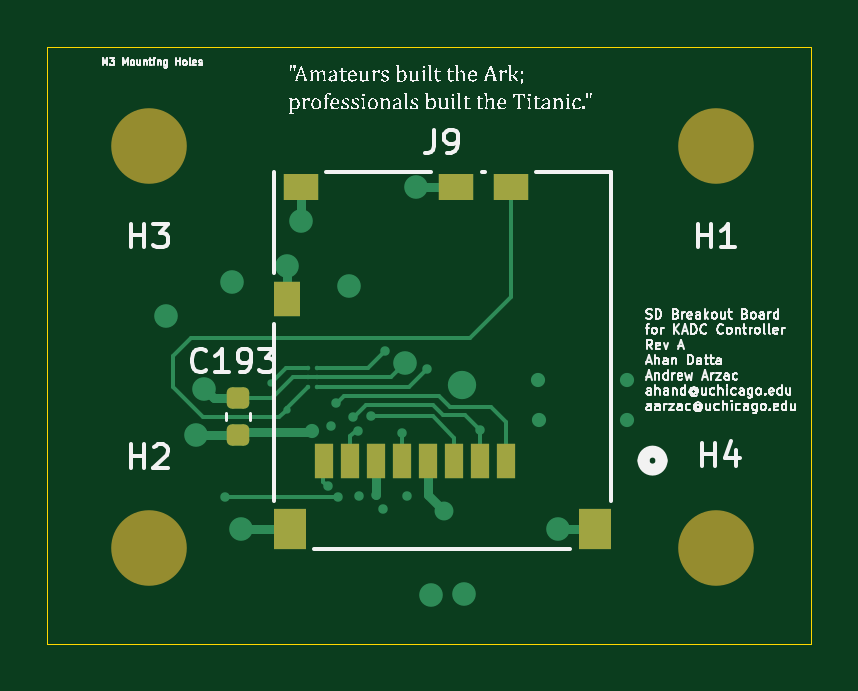
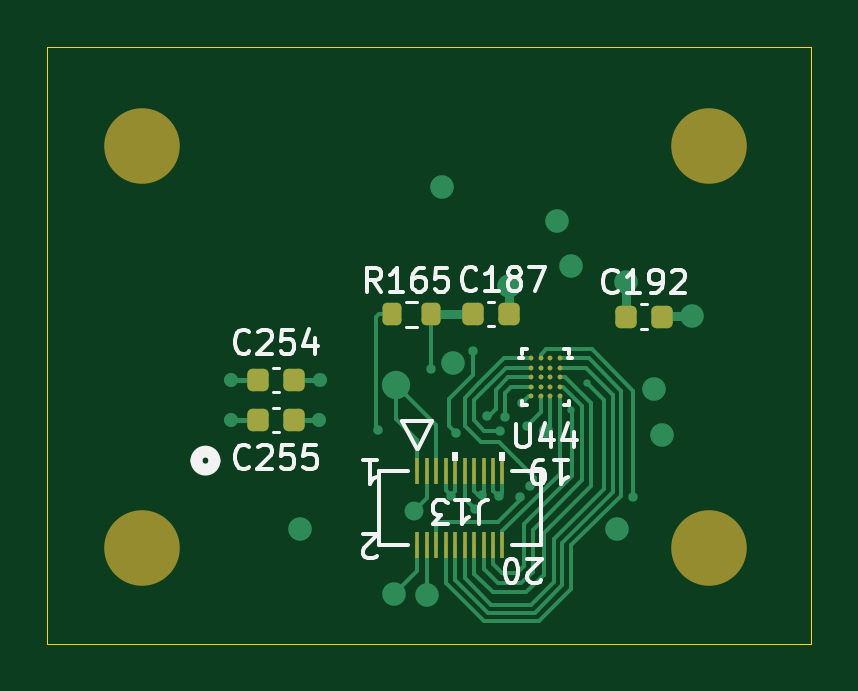
Circuit board: 11 layer files. Board 32.3 x 25.3 mm.
- bottom_copper: SD_Breakout-B_Cu.gbr (15650 bytes)
- bottom_mask: SD_Breakout-B_Mask.gbr (3025 bytes)
- paste: SD_Breakout-B_Paste.gbr (2824 bytes)
- bottom_silk: SD_Breakout-B_Silkscreen.gbr (21520 bytes)
- outline: SD_Breakout-Edge_Cuts.gbr (613 bytes)
- top_copper: SD_Breakout-F_Cu.gbr (8944 bytes)
- top_mask: SD_Breakout-F_Mask.gbr (1911 bytes)
- paste: SD_Breakout-F_Paste.gbr (1700 bytes)
- top_silk: SD_Breakout-F_Silkscreen.gbr (130802 bytes)
- inner_copper: SD_Breakout-In1_Cu.gbr (2401 bytes)
- inner_copper: SD_Breakout-In2_Cu.gbr (2401 bytes)

=== bottom_copper: SD_Breakout-B_Cu.gbr (15650 bytes, source omitted) ===
=== bottom_mask: SD_Breakout-B_Mask.gbr (3025 bytes, source withheld) ===
=== paste: SD_Breakout-B_Paste.gbr (2824 bytes, source withheld) ===
=== bottom_silk: SD_Breakout-B_Silkscreen.gbr (21520 bytes, source omitted) ===
=== outline: SD_Breakout-Edge_Cuts.gbr ===
%TF.GenerationSoftware,KiCad,Pcbnew,10.0.5*%
%TF.CreationDate,2026-08-19T21:22:08-05:00*%
%TF.ProjectId,SD_Breakout,53445f42-7265-4616-9b6f-75742e6b6963,rev?*%
%TF.SameCoordinates,Original*%
%TF.FileFunction,Profile,NP*%
%FSLAX46Y46*%
G04 Gerber Fmt 4.6, Leading zero omitted, Abs format (unit mm)*
G04 Created by KiCad (PCBNEW 10.0.5) date 2026-08-19 21:22:08*
%MOMM*%
%LPD*%
G01*
G04 APERTURE LIST*
%TA.AperFunction,Profile*%
%ADD10C,0.050000*%
%TD*%
G04 APERTURE END LIST*
D10*
X152690000Y-95790000D02*
X185030000Y-95790000D01*
X185030000Y-121060000D01*
X152690000Y-121060000D01*
X152690000Y-95790000D01*
M02*

=== top_copper: SD_Breakout-F_Cu.gbr (8944 bytes, source omitted) ===
=== top_mask: SD_Breakout-F_Mask.gbr (1911 bytes, source withheld) ===
=== paste: SD_Breakout-F_Paste.gbr (1700 bytes, source withheld) ===
=== top_silk: SD_Breakout-F_Silkscreen.gbr (130802 bytes, source omitted) ===
=== inner_copper: SD_Breakout-In1_Cu.gbr ===
%TF.GenerationSoftware,KiCad,Pcbnew,10.0.5*%
%TF.CreationDate,2026-08-19T21:22:08-05:00*%
%TF.ProjectId,SD_Breakout,53445f42-7265-4616-9b6f-75742e6b6963,rev?*%
%TF.SameCoordinates,Original*%
%TF.FileFunction,Copper,L2,Inr*%
%TF.FilePolarity,Positive*%
%FSLAX46Y46*%
G04 Gerber Fmt 4.6, Leading zero omitted, Abs format (unit mm)*
G04 Created by KiCad (PCBNEW 10.0.5) date 2026-08-19 21:22:08*
%MOMM*%
%LPD*%
G01*
G04 APERTURE LIST*
%TA.AperFunction,ViaPad*%
%ADD10C,1.000000*%
%TD*%
%TA.AperFunction,ViaPad*%
%ADD11C,0.400000*%
%TD*%
%TA.AperFunction,ViaPad*%
%ADD12C,0.800000*%
%TD*%
%TA.AperFunction,ViaPad*%
%ADD13C,0.600000*%
%TD*%
%TA.AperFunction,ViaPad*%
%ADD14C,1.200000*%
%TD*%
%TA.AperFunction,ViaPad*%
%ADD15C,0.190000*%
%TD*%
%TA.AperFunction,ViaPad*%
%ADD16C,0.310000*%
%TD*%
G04 APERTURE END LIST*
D10*
%TO.N,GND*%
X162840000Y-105080000D03*
X159330000Y-110260000D03*
D11*
%TO.N,Net-(J9-DAT2)*%
X164901677Y-110851255D03*
%TO.N,Net-(J9-CD{slash}DAT3)*%
X165650000Y-111459285D03*
X171019998Y-112009998D03*
%TO.N,Net-(J9-CMD)*%
X166410000Y-111430000D03*
D12*
%TO.N,SD_VDD*%
X169510000Y-115440000D03*
D13*
X173510000Y-111570000D03*
X173490000Y-109890000D03*
D14*
X170240000Y-110100000D03*
D15*
%TO.N,Net-(J9-CLK)*%
X164133397Y-109380000D03*
D11*
X166990000Y-108650000D03*
X167730000Y-112160000D03*
D13*
%TO.N,GND*%
X177250000Y-111580000D03*
D10*
X157720000Y-107190000D03*
X163420000Y-103160000D03*
D11*
X166902500Y-115372500D03*
D10*
X160880000Y-116210000D03*
X168320000Y-101730000D03*
D15*
X163731603Y-109780000D03*
D11*
X165910000Y-114820000D03*
D10*
X167860000Y-109190000D03*
X165465000Y-105900000D03*
D15*
X164130000Y-109780000D03*
D10*
X174330000Y-116210000D03*
D11*
X166620000Y-114760000D03*
D13*
X177230000Y-109890000D03*
D11*
%TO.N,Net-(J9-DAT0)*%
X165850687Y-112040000D03*
%TO.N,Net-(J9-DAT1)*%
X164563406Y-114385000D03*
D16*
%TO.N,SD_DETECT_BB*%
X162827759Y-111157760D03*
D15*
X163730000Y-110180000D03*
D10*
%TO.N,PS_1V8*%
X168950000Y-118980000D03*
X170350000Y-118970000D03*
X158980000Y-112220000D03*
D13*
X163904999Y-112072635D03*
D11*
%TO.N,PS_3V3*%
X167930000Y-114790000D03*
D10*
X160530000Y-105730000D03*
D11*
X164710000Y-111850000D03*
%TO.N,Net-(U44-VCCB)*%
X168770000Y-109441438D03*
D15*
X164130000Y-110180000D03*
%TO.N,SD_CLKA_BB*%
X163730000Y-109380000D03*
D16*
X162150000Y-110040000D03*
D11*
%TO.N,SD_SEL_BB*%
X160210000Y-114860000D03*
X165010000Y-114860000D03*
%TD*%
M02*

=== inner_copper: SD_Breakout-In2_Cu.gbr ===
%TF.GenerationSoftware,KiCad,Pcbnew,10.0.5*%
%TF.CreationDate,2026-08-19T21:22:08-05:00*%
%TF.ProjectId,SD_Breakout,53445f42-7265-4616-9b6f-75742e6b6963,rev?*%
%TF.SameCoordinates,Original*%
%TF.FileFunction,Copper,L3,Inr*%
%TF.FilePolarity,Positive*%
%FSLAX46Y46*%
G04 Gerber Fmt 4.6, Leading zero omitted, Abs format (unit mm)*
G04 Created by KiCad (PCBNEW 10.0.5) date 2026-08-19 21:22:08*
%MOMM*%
%LPD*%
G01*
G04 APERTURE LIST*
%TA.AperFunction,ViaPad*%
%ADD10C,1.000000*%
%TD*%
%TA.AperFunction,ViaPad*%
%ADD11C,0.400000*%
%TD*%
%TA.AperFunction,ViaPad*%
%ADD12C,0.800000*%
%TD*%
%TA.AperFunction,ViaPad*%
%ADD13C,0.600000*%
%TD*%
%TA.AperFunction,ViaPad*%
%ADD14C,1.200000*%
%TD*%
%TA.AperFunction,ViaPad*%
%ADD15C,0.190000*%
%TD*%
%TA.AperFunction,ViaPad*%
%ADD16C,0.310000*%
%TD*%
G04 APERTURE END LIST*
D10*
%TO.N,GND*%
X162840000Y-105080000D03*
X159330000Y-110260000D03*
D11*
%TO.N,Net-(J9-DAT2)*%
X164901677Y-110851255D03*
%TO.N,Net-(J9-CD{slash}DAT3)*%
X165650000Y-111459285D03*
X171019998Y-112009998D03*
%TO.N,Net-(J9-CMD)*%
X166410000Y-111430000D03*
D12*
%TO.N,SD_VDD*%
X169510000Y-115440000D03*
D13*
X173510000Y-111570000D03*
X173490000Y-109890000D03*
D14*
X170240000Y-110100000D03*
D15*
%TO.N,Net-(J9-CLK)*%
X164133397Y-109380000D03*
D11*
X166990000Y-108650000D03*
X167730000Y-112160000D03*
D13*
%TO.N,GND*%
X177250000Y-111580000D03*
D10*
X157720000Y-107190000D03*
X163420000Y-103160000D03*
D11*
X166902500Y-115372500D03*
D10*
X160880000Y-116210000D03*
X168320000Y-101730000D03*
D15*
X163731603Y-109780000D03*
D11*
X165910000Y-114820000D03*
D10*
X167860000Y-109190000D03*
X165465000Y-105900000D03*
D15*
X164130000Y-109780000D03*
D10*
X174330000Y-116210000D03*
D11*
X166620000Y-114760000D03*
D13*
X177230000Y-109890000D03*
D11*
%TO.N,Net-(J9-DAT0)*%
X165850687Y-112040000D03*
%TO.N,Net-(J9-DAT1)*%
X164563406Y-114385000D03*
D16*
%TO.N,SD_DETECT_BB*%
X162827759Y-111157760D03*
D15*
X163730000Y-110180000D03*
D10*
%TO.N,PS_1V8*%
X168950000Y-118980000D03*
X170350000Y-118970000D03*
X158980000Y-112220000D03*
D13*
X163904999Y-112072635D03*
D11*
%TO.N,PS_3V3*%
X167930000Y-114790000D03*
D10*
X160530000Y-105730000D03*
D11*
X164710000Y-111850000D03*
%TO.N,Net-(U44-VCCB)*%
X168770000Y-109441438D03*
D15*
X164130000Y-110180000D03*
%TO.N,SD_CLKA_BB*%
X163730000Y-109380000D03*
D16*
X162150000Y-110040000D03*
D11*
%TO.N,SD_SEL_BB*%
X160210000Y-114860000D03*
X165010000Y-114860000D03*
%TD*%
M02*
